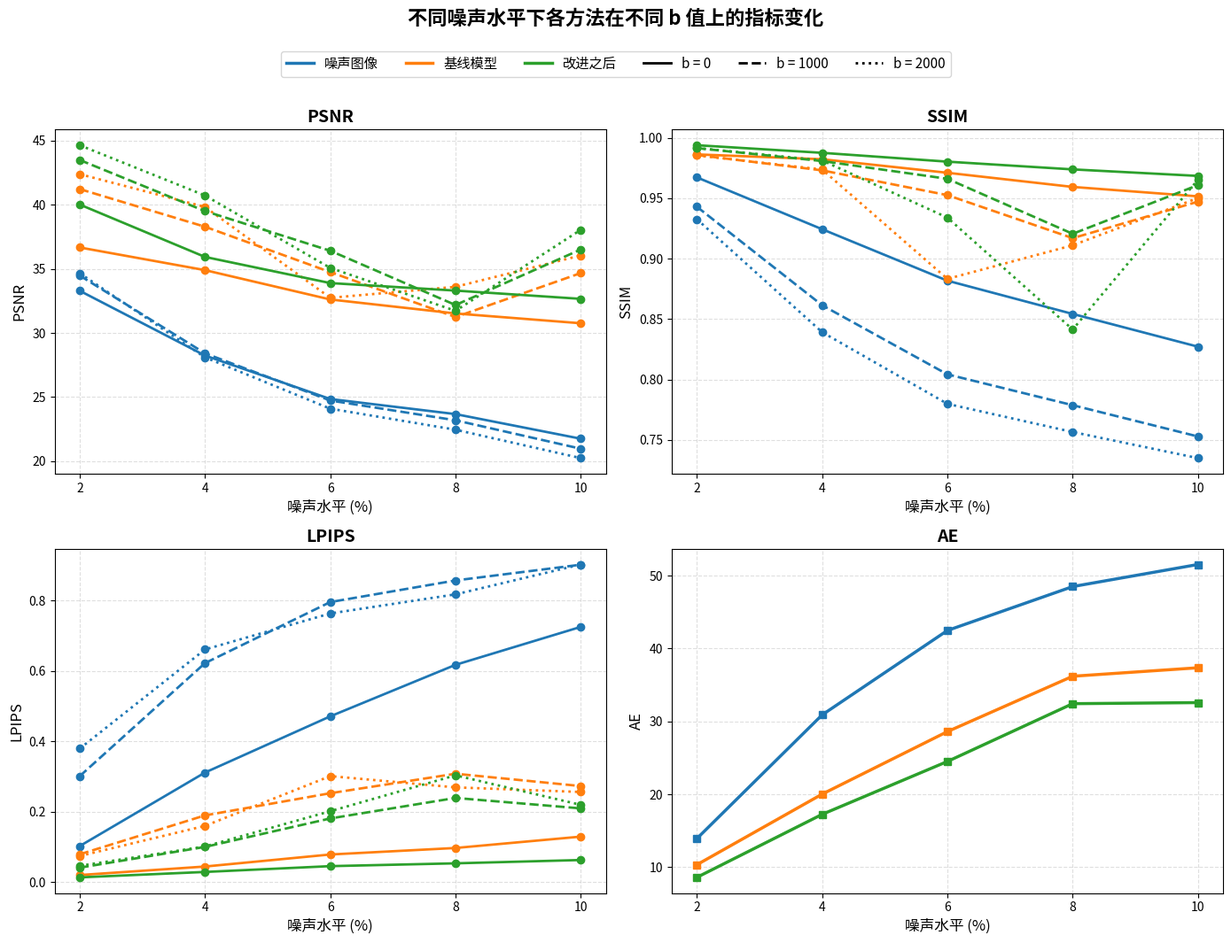

This chart was generated by the following Python code: (Note: this script raises an exception after producing the figure.)
import matplotlib.pyplot as plt
from matplotlib.lines import Line2D
from matplotlib import font_manager, rcParams

# =========================
# 0. 解决中文显示为方框的问题
# =========================
available_fonts = {f.name for f in font_manager.fontManager.ttflist}

candidate_fonts = [
    "SimHei",               # 黑体，Windows 常见
    "Microsoft YaHei",      # 微软雅黑，Windows 常见
    "Noto Sans CJK SC",     # Linux/macOS 常见
    "Source Han Sans SC",   # 思源黑体
    "WenQuanYi Zen Hei",    # Linux 常见
    "Arial Unicode MS",     # 部分 macOS
]

chosen_font = None
for f in candidate_fonts:
    if f in available_fonts:
        chosen_font = f
        break

if chosen_font is not None:
    rcParams["font.sans-serif"] = [chosen_font]
else:
    print("未找到可用中文字体，请先安装中文字体，否则中文仍可能显示为方框。")

rcParams["axes.unicode_minus"] = False  # 解决负号显示问题

# =========================
# 1. 原始数据
# =========================
noise_levels = [2, 4, 6, 8, 10]
b_values = [0, 1000, 2000]

data = {
    "噪声图像": {
        0: {
            "PSNR":  [33.2913, 28.2431, 24.8505, 23.6728, 21.7530],
            "SSIM":  [0.9673, 0.9244, 0.8818, 0.8543, 0.8272],
            "LPIPS": [0.1023, 0.3112, 0.4709, 0.6173, 0.7251],
        },
        1000: {
            "PSNR":  [34.4805, 28.4159, 24.7338, 23.1914, 20.9725],
            "SSIM":  [0.9430, 0.8615, 0.8043, 0.7788, 0.7529],
            "LPIPS": [0.3009, 0.6221, 0.7956, 0.8570, 0.9018],
        },
        2000: {
            "PSNR":  [34.6626, 28.0992, 24.0966, 22.4555, 20.2404],
            "SSIM":  [0.9327, 0.8392, 0.7799, 0.7566, 0.7350],
            "LPIPS": [0.3792, 0.6609, 0.7632, 0.8175, 0.9024],
        },
        "AE_all": [13.9110, 30.8974, 42.4867, 48.5138, 51.5477]
    },

    "基线模型": {
        0: {
            "PSNR":  [36.6699, 34.9022, 32.6135, 31.5224, 30.7577],
            "SSIM":  [0.9863, 0.9823, 0.9711, 0.9594, 0.9516],
            "LPIPS": [0.0200, 0.0442, 0.0784, 0.0969, 0.1292],
        },
        1000: {
            "PSNR":  [41.2228, 38.2867, 34.7500, 31.2431, 34.6735],
            "SSIM":  [0.9858, 0.9731, 0.9526, 0.9170, 0.9472],
            "LPIPS": [0.0789, 0.1895, 0.2525, 0.3079, 0.2728],
        },
        2000: {
            "PSNR":  [42.3886, 39.8304, 32.7429, 33.6000, 36.0449],
            "SSIM":  [0.9855, 0.9738, 0.8833, 0.9111, 0.9502],
            "LPIPS": [0.0741, 0.1597, 0.3011, 0.2691, 0.2560],
        },
        "AE_all": [10.3219, 20.0160, 28.6013, 36.2018, 37.3664]
    },

    "改进之后": {
        0: {
            "PSNR":  [40.0172, 35.9322, 33.8919, 33.3060, 32.6617],
            "SSIM":  [0.9939, 0.9876, 0.9803, 0.9739, 0.9685],
            "LPIPS": [0.0134, 0.0288, 0.0453, 0.0533, 0.0627],
        },
        1000: {
            "PSNR":  [43.4928, 39.5068, 36.4136, 32.1806, 36.5118],
            "SSIM":  [0.9915, 0.9808, 0.9661, 0.9206, 0.9609],
            "LPIPS": [0.0410, 0.0999, 0.1808, 0.2391, 0.2094],
        },
        2000: {
            "PSNR":  [44.6443, 40.7231, 35.0750, 31.7253, 38.0488],
            "SSIM":  [0.9916, 0.9813, 0.9340, 0.8414, 0.9654],
            "LPIPS": [0.0461, 0.1012, 0.2014, 0.3033, 0.2195],
        },
        "AE_all": [8.5871, 17.2385, 24.5006, 32.4364, 32.5814]
    }
}

# =========================
# 2. 绘图风格
# =========================
method_colors = {
    "噪声图像": "#1f77b4",
    "基线模型": "#ff7f0e",
    "改进之后": "#2ca02c"
}

b_linestyles = {
    0: "-",
    1000: "--",
    2000: ":"
}

metrics = ["PSNR", "SSIM", "LPIPS", "AE"]

# =========================
# 3. 创建 2x2 子图
# =========================
fig, axes = plt.subplots(2, 2, figsize=(14, 10))
axes = axes.flatten()

for ax, metric in zip(axes, metrics):
    if metric != "AE":
        for method in ["噪声图像", "基线模型", "改进之后"]:
            for b in b_values:
                y = data[method][b][metric]
                ax.plot(
                    noise_levels, y,
                    color=method_colors[method],
                    linestyle=b_linestyles[b],
                    marker="o",
                    linewidth=2,
                    markersize=6
                )
    else:
        for method in ["噪声图像", "基线模型", "改进之后"]:
            y = data[method]["AE_all"]
            ax.plot(
                noise_levels, y,
                color=method_colors[method],
                linestyle="-",
                marker="s",
                linewidth=2.5,
                markersize=6
            )

    ax.set_title(metric, fontsize=14, fontweight="bold")
    ax.set_xlabel("噪声水平 (%)", fontsize=12)
    ax.set_ylabel(metric, fontsize=12)
    ax.set_xticks(noise_levels)
    ax.grid(True, linestyle="--", alpha=0.4)

# =========================
# 4. 自定义图例
# =========================
method_legend = [
    Line2D([0], [0], color=method_colors["噪声图像"], lw=2.5, label="噪声图像"),
    Line2D([0], [0], color=method_colors["基线模型"], lw=2.5, label="基线模型"),
    Line2D([0], [0], color=method_colors["改进之后"], lw=2.5, label="改进之后"),
]

b_legend = [
    Line2D([0], [0], color="black", lw=2, linestyle=b_linestyles[0], label="b = 0"),
    Line2D([0], [0], color="black", lw=2, linestyle=b_linestyles[1000], label="b = 1000"),
    Line2D([0], [0], color="black", lw=2, linestyle=b_linestyles[2000], label="b = 2000"),
]

fig.legend(
    handles=method_legend + b_legend,
    loc="upper center",
    ncol=6,
    fontsize=11,
    frameon=True,
    bbox_to_anchor=(0.5, 1.02)
)

fig.suptitle("不同噪声水平下各方法在不同 b 值上的指标变化", fontsize=16, fontweight="bold", y=1.06)

plt.tight_layout()
plt.savefig("result/result_plot/metrics_comparison_2.5D.png", dpi=600, bbox_inches="tight")
plt.show()
